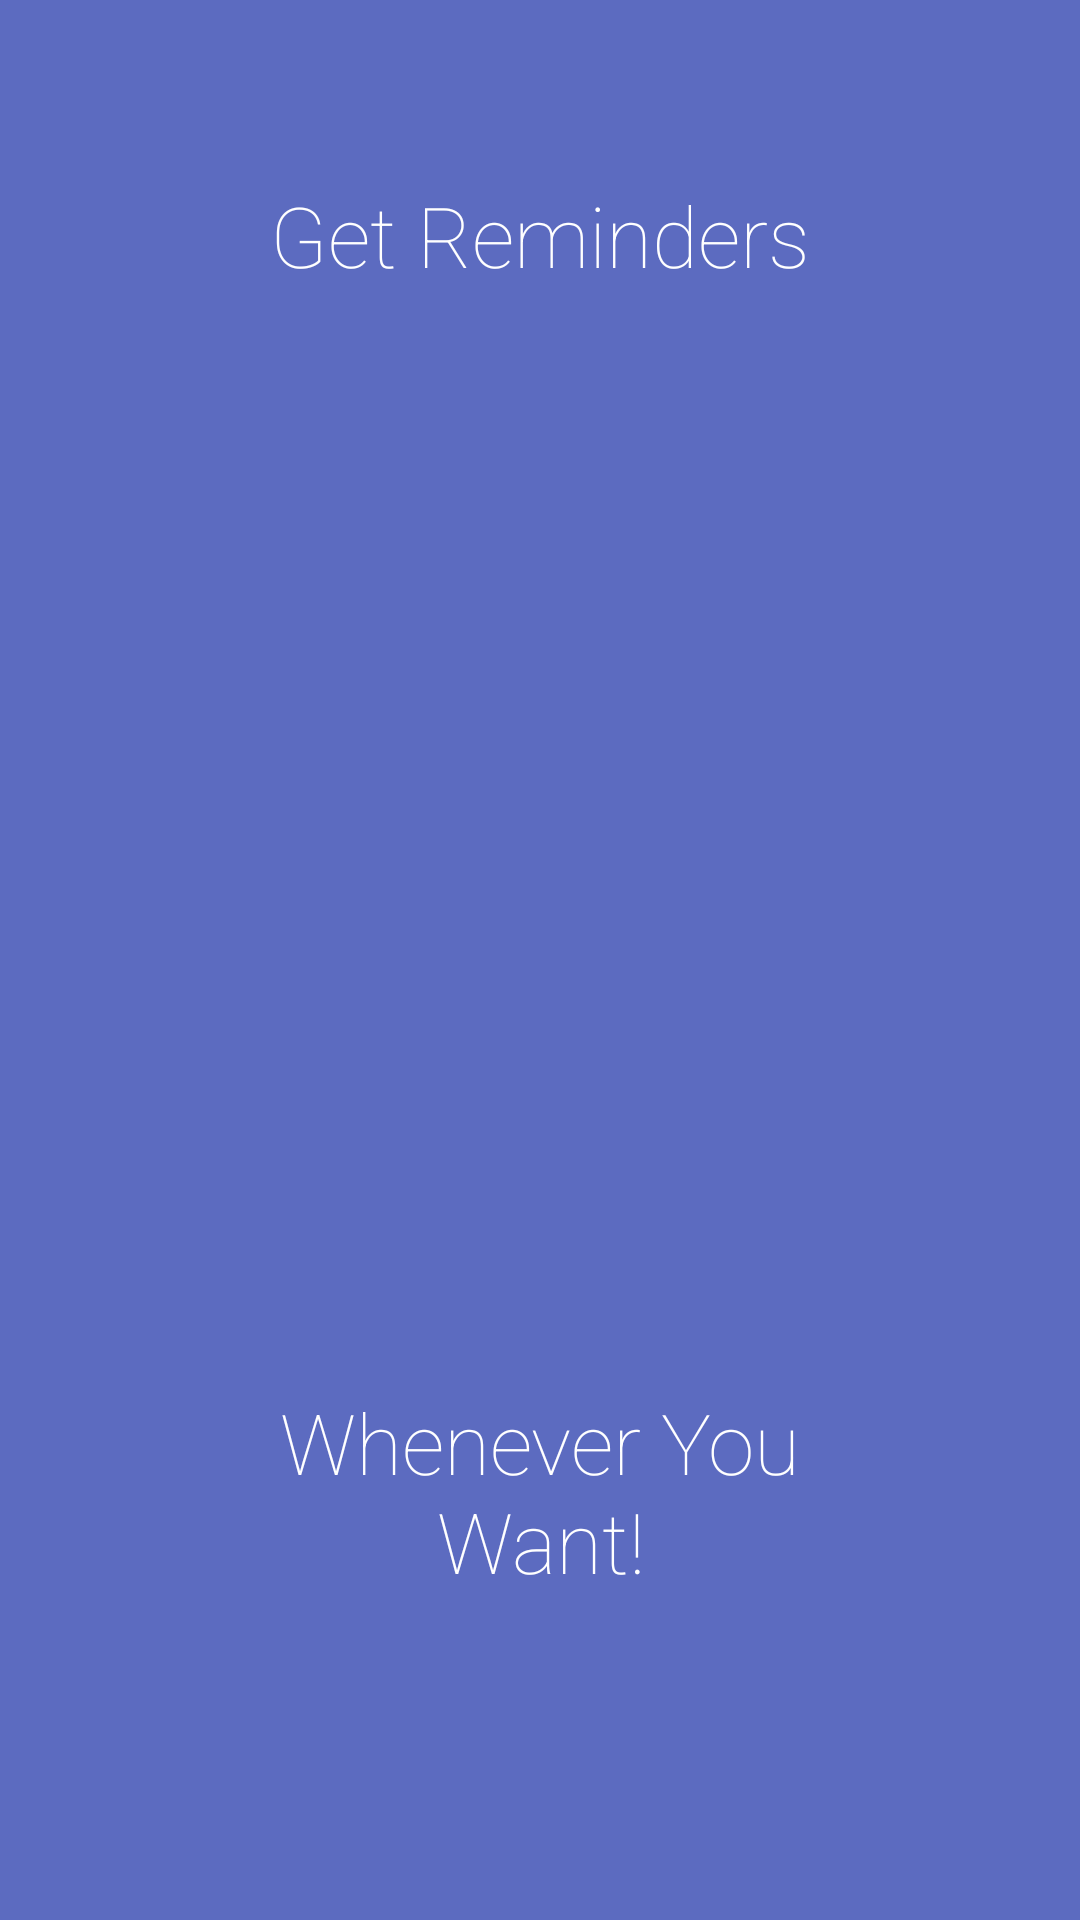

Android layout source for this screen:
<!-- AndroidManifest.xml: application theme AppTheme -->
<!-- res/layout/intro3.xml -->
<?xml version="1.0" encoding="utf-8"?>
<LinearLayout xmlns:android="http://schemas.android.com/apk/res/android"
    android:orientation="vertical" android:layout_width="match_parent"
    android:layout_height="match_parent"
    android:background="#5C6BC0"
    android:layout_weight="10"
    android:id="@+id/main">

    <TextView
        android:layout_width="wrap_content"
        android:layout_height="0dp"
        android:layout_gravity="center"
        android:gravity="center"
        android:paddingLeft="32dp"
        android:layout_weight="3"
        android:fontFamily="sans-serif-thin"
        android:textColor="#ffffff"
        android:paddingRight="32dp"
        android:textSize="28sp"
        android:text="Get Reminders"/>

    <LinearLayout
        android:layout_width="fill_parent"
        android:layout_height="0dp"
        android:orientation="vertical"
        android:gravity="center"
        android:layout_weight="5"
        android:weightSum="1">

        <ImageView
            android:layout_width="214dp"
            android:layout_height="match_parent"
            android:layout_gravity="center"
            android:paddingLeft="16dp"
            android:paddingRight="16dp"
            android:src="@drawable/reminder" />
    </LinearLayout>

    <TextView
        android:layout_width="wrap_content"
        android:layout_height="0dp"
        android:layout_weight="3"
        android:layout_gravity="center"
        android:gravity="center"
        android:textColor="#ffffff"
        android:paddingLeft="64dp"
        android:paddingRight="64dp"
        android:textSize="28sp"
        android:fontFamily="sans-serif-thin"
        android:text="Whenever You Want!"/>

    <TextView
        android:layout_width="fill_parent"
        android:layout_height="64dp" />

</LinearLayout>
<!-- resources referenced by this layout -->
<resources>
  <style name="AppTheme" parent="BaseTheme">
          
      </style>
  <style name="BaseTheme" parent="Theme.AppCompat.Light.DarkActionBar">
          
          <item name="colorPrimary">@color/Primary</item>
          <item name="colorPrimaryDark">@color/PrimaryDark</item>
          <item name="colorAccent">@color/Accent</item>
          
          
  
  
      </style>
  <color name="Primary">#0a94ae</color>
  <color name="PrimaryDark">#056b84</color>
  <color name="Accent">#0d9ab4</color>
</resources>
